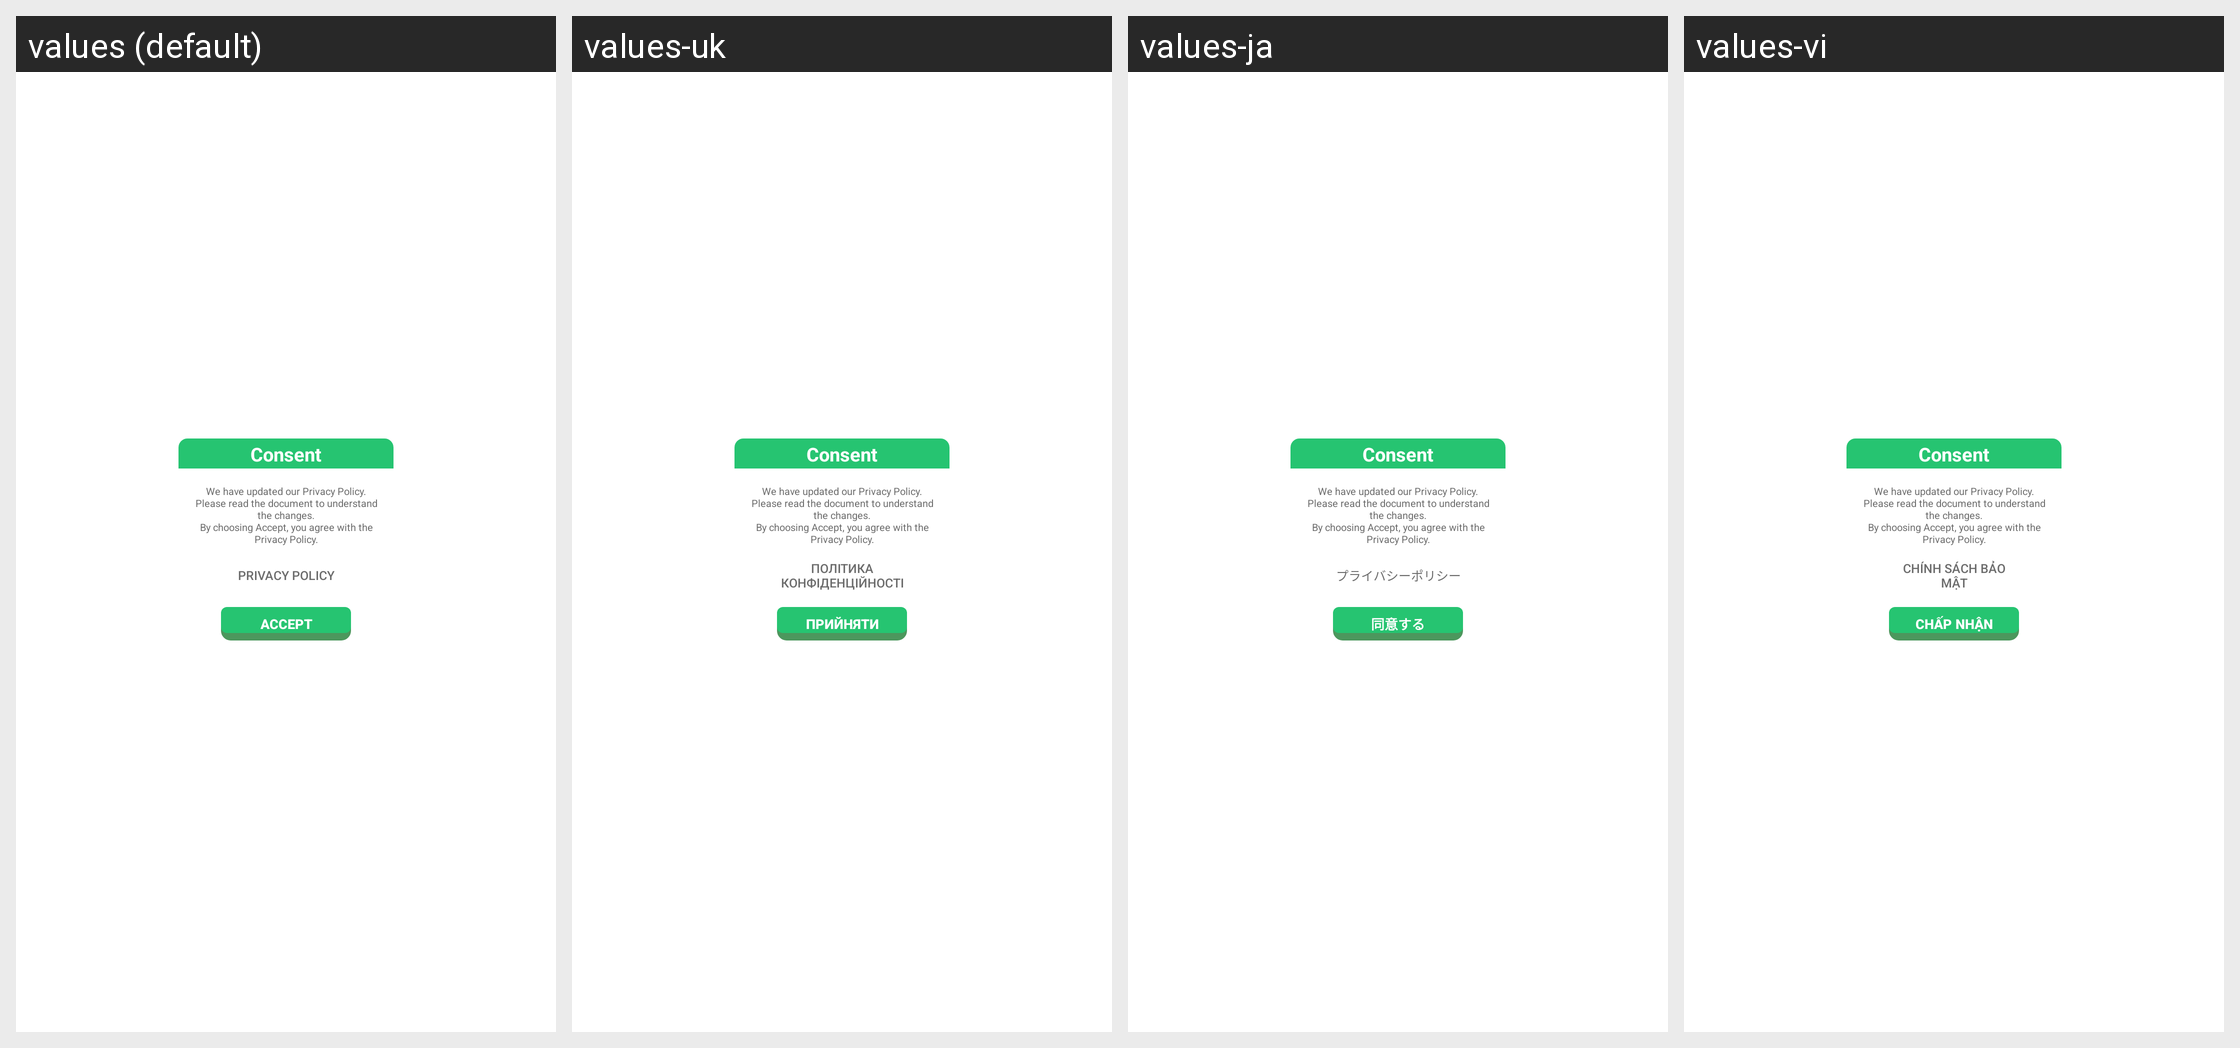

The same Android screen rendered under several of its app's locales, left to right. List the strings drawn on it with the default value and each locale's translation.
Android screen res/layout/dialog_gdpr_consent.xml rendered under 4 locales, left to right: values (default), values-uk, values-ja, values-vi. Device: Nexus 5 (rendered at 1080×1920; each locale shown at half size, 540×960, under a caption strip naming it); theme Theme.MaterialComponents.DayNight.NoActionBar.
Other locales in the repository, not shown: values-ar, values-az, values-be, values-bn, values-bs, values-da, values-de, values-el, values-en, values-es, values-es-rUS, values-et, values-eu, values-fa, values-fi, values-fr, values-fr-rCA, values-gl, values-gu, values-hi, values-hy, values-in, values-is, values-it, values-ka, values-kk, values-km, values-kn, values-ko, values-ky, values-lo, values-mk, values-ml, values-mn, values-mr, values-ms, values-my, values-nb, values-ne, values-nl, values-pa, values-pl, values-pt, values-pt-rBR, values-ro, values-ru, values-si, values-sk, values-sq, values-sv, values-ta, values-te, values-th, values-tr, values-ur, values-uz, values-zh-rCN, values-zh-rHK, values-zh-rTW.
Strings drawn on this screen, with the default value and each locale's value (text and hints the layout hard-codes, and strings that could not be matched under every locale, appear in the picture but are not listed):

consent_content
  values: We have updated our Privacy Policy.
      Please read the document to understand the changes.
      By choosing Accept, you agree with the Privacy Policy.
  values-uk: We have updated our Privacy Policy.
      Please read the document to understand the changes.
      By choosing Accept, you agree with the Privacy Policy.  [not translated; the default value is used]
  values-ja: We have updated our Privacy Policy.
      Please read the document to understand the changes.
      By choosing Accept, you agree with the Privacy Policy.  [not translated; the default value is used]
  values-vi: We have updated our Privacy Policy.
      Please read the document to understand the changes.
      By choosing Accept, you agree with the Privacy Policy.  [not translated; the default value is used]

privacy_policy
  values: Privacy Policy
  values-uk: Політика конфіденційності
  values-ja: プライバシーポリシー
  values-vi: Chính sách Bảo mật

accept
  values: Accept
  values-uk: Прийняти
  values-ja: 同意する
  values-vi: Chấp nhận

consent
  values: Consent
  values-uk: Consent  [not translated; the default value is used]
  values-ja: Consent  [not translated; the default value is used]
  values-vi: Consent  [not translated; the default value is used]
